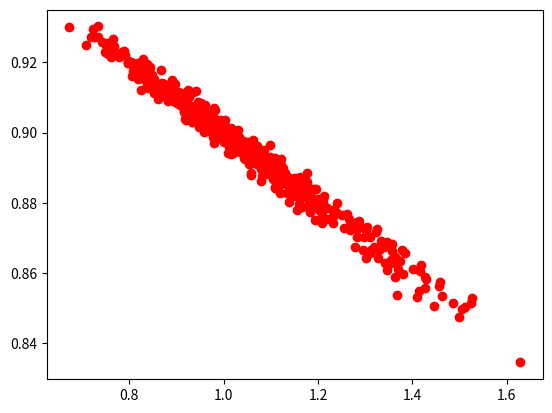

Generate this figure with matplotlib:
import math
import numpy as np
import matplotlib.pyplot as plt


M=500
N=500

a=1
b=0.9

u=np.ones((M))
y=np.ones((M))

T=np.zeros((N,2))

for j in range(0, N):



    for i in range(0, M-1):
        y[i+1]=a*u[i]+b*y[i]+np.random.randn(1)*0.5


    y=y


    phi=np.c_[u[1:M-1],y[1:M-1]]


    R=np.dot(phi.T,phi)
    S=np.dot(phi.T,y[2:M])
    theta=np.linalg.solve(R,S)

    T[j]=theta.T


print(theta)
#for i in range(0, M):

#    yr=y+np.random.randn(N, 1)
#    S=np.dot(z.T,yr)
#    theta=np.linalg.solve(R,S)
#    T[i]=theta.T


# ultimo grafico
#plt.plot(x,yr,'ro')
#yy=np.dot(z,theta)
#plt.plot(x,yr,'ro')
#plt.plot(x,yy)

plt.figure()
plt.plot(T[:,0],T[:,1],'ro')


for i in range(1,2):
    print(i)

